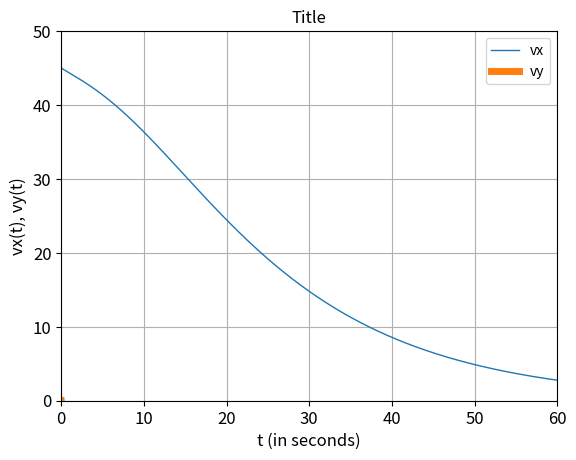
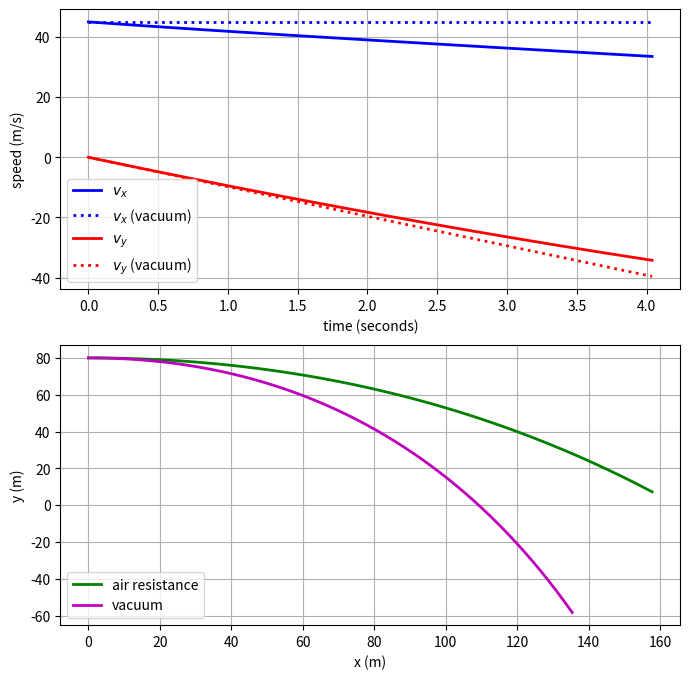

Recreate these plots in Python, in order.
import numpy as np
from matplotlib import pyplot as plt

k = 0.00033
g = 9.8

Dt = 0.01 #time step
vy0 = 0 #initial vy
vx0 = 45 # initial vx
t_start = 0
t_end = 60

n_steps = int(round((t_end-t_start)/Dt))

vx_arr = np.zeros(n_steps +1)
vy_arr = np.zeros(n_steps +1)
t_arr = np.zeros(n_steps +1)
t_arr[0] = t_start
vx_arr[0] = vx0
vy_arr[0]= vy0

for i in range (1, n_steps +1):
    vy = vy_arr[i-1]
    vx = vx_arr[i-1]
    t = t_arr[i-1]
    Dvydt = -k*vy*np.sqrt(vx**2+vy**2) - g 
    Dvxdt= -k*vx*np.sqrt(vx**2+vy**2)
    vy_arr[i] = vy + Dt*Dvydt
    vx_arr[i] = vx + Dt*Dvxdt
    t_arr[i] = t + Dt
    
    

    


fig = plt.figure()                                  # create figure
plt.plot(t_arr, vx_arr, linewidth = 1, label = 'vx')    # plot Y to t 
plt.plot(t_arr, vy_arr, linewidth = 5, label = 'vy')    # plot P to t
plt.title('Title', fontsize = 12)    # add some title to your plot
plt.xlabel('t (in seconds)', fontsize = 12)
plt.ylabel('vx(t), vy(t)', fontsize = 12)
plt.xticks(fontsize = 12)
plt.yticks(fontsize = 12)
plt.grid(True)                        # show grid
plt.axis([t_start, t_end, 0, 50])     # show axes measures
plt.legend()
plt.show()

import numpy as np
import matplotlib
import matplotlib.pyplot as plt
import pylab

########################
### global constants ###
########################

g     = 9.8               # m/s**2
v0x   = 45.0              # m/sec
v0y   = 0.0               # m/sec
k     = 0.0033            # m**-1
x0    = 0.0               # m
y0    = 80.0              # m
tmax  = np.sqrt(2.0*y0/g) # sec; time to fall without air resistance
dt  = 0.01              # sec
n  = int(tmax/dt)

#################
def dvxdt(vx,vy):
#################

    return -1.0*k*vx*np.sqrt(vx*vx+vy*vy)
    
#################
def dvydt(vx,vy):
#################

    return -1.0*k*vy*np.sqrt(vx*vx+vy*vy) - g
    
###################
def dxdt(vx):
###################

    return vx

###################
def dydt(vy):
###################

    return vy

###################
### main script ###
###################

t = np.arange(0.0,tmax,dt)   # time parameter

vx    = np.zeros(len(t))
vy    = np.zeros(len(t))
x     = np.zeros(len(t))
y     = np.zeros(len(t))
x[0]  = x0
y[0]  = y0
vx[0] = v0x
vy[0] = v0y

### first, calculate the velocities without air resistance ###

vxvac = np.ones(len(t))*v0x
vyvac = v0y - g*t

### now, evolve vx(t) and vy(t) using Euler method ###

for i in range(1,n+1):

    vx[i] = vx[i-1] + dt/2*(dvxdt(vx[i-1],vy[i-1])+dvxdt(vx[i],vy[i]))
    vy[i] = vy[i-1] + dt/2*(dvydt(vx[i-1],vy[i-1])+dvydt(vx[i],vy[i]))
    x[i]  = x[i-1] + dt/2*(dxdt(vx[i-1])+dxdt(vx[i]))
    y[i]  = y[i-1] + dt/2*(dydt(vy[i-1])+dydt(vy[i]))
    
xvac = vx*t
yvac = y0 + vy*t

### plot results, compare with no air resistance ###


fig = plt.figure(figsize=(8,8))

fig.add_subplot(211)
plt.plot(t,vx,   lw=2,c='b',linestyle='-',label='$v_x$')
plt.plot(t,vxvac,lw=2,c='b',linestyle=':',label='$v_x$ (vacuum)')
plt.plot(t,vy,   lw=2,c='r',linestyle='-',label='$v_y$')
plt.plot(t,vyvac,lw=2,c='r',linestyle=':',label='$v_y$ (vacuum)')
plt.xlabel('time (seconds)')
plt.ylabel('speed (m/s)')
plt.grid(True)
plt.legend(loc="lower left")
fig.add_subplot(212)
plt.plot(x,y, lw=2, c='g', label = 'air resistance')
plt.plot(xvac,yvac, lw=2, c='m', label = 'vacuum')
plt.grid(True)
plt.legend(loc = 'lower left')
plt.xlabel('x (m)')
plt.ylabel('y (m)')

plt.show()
